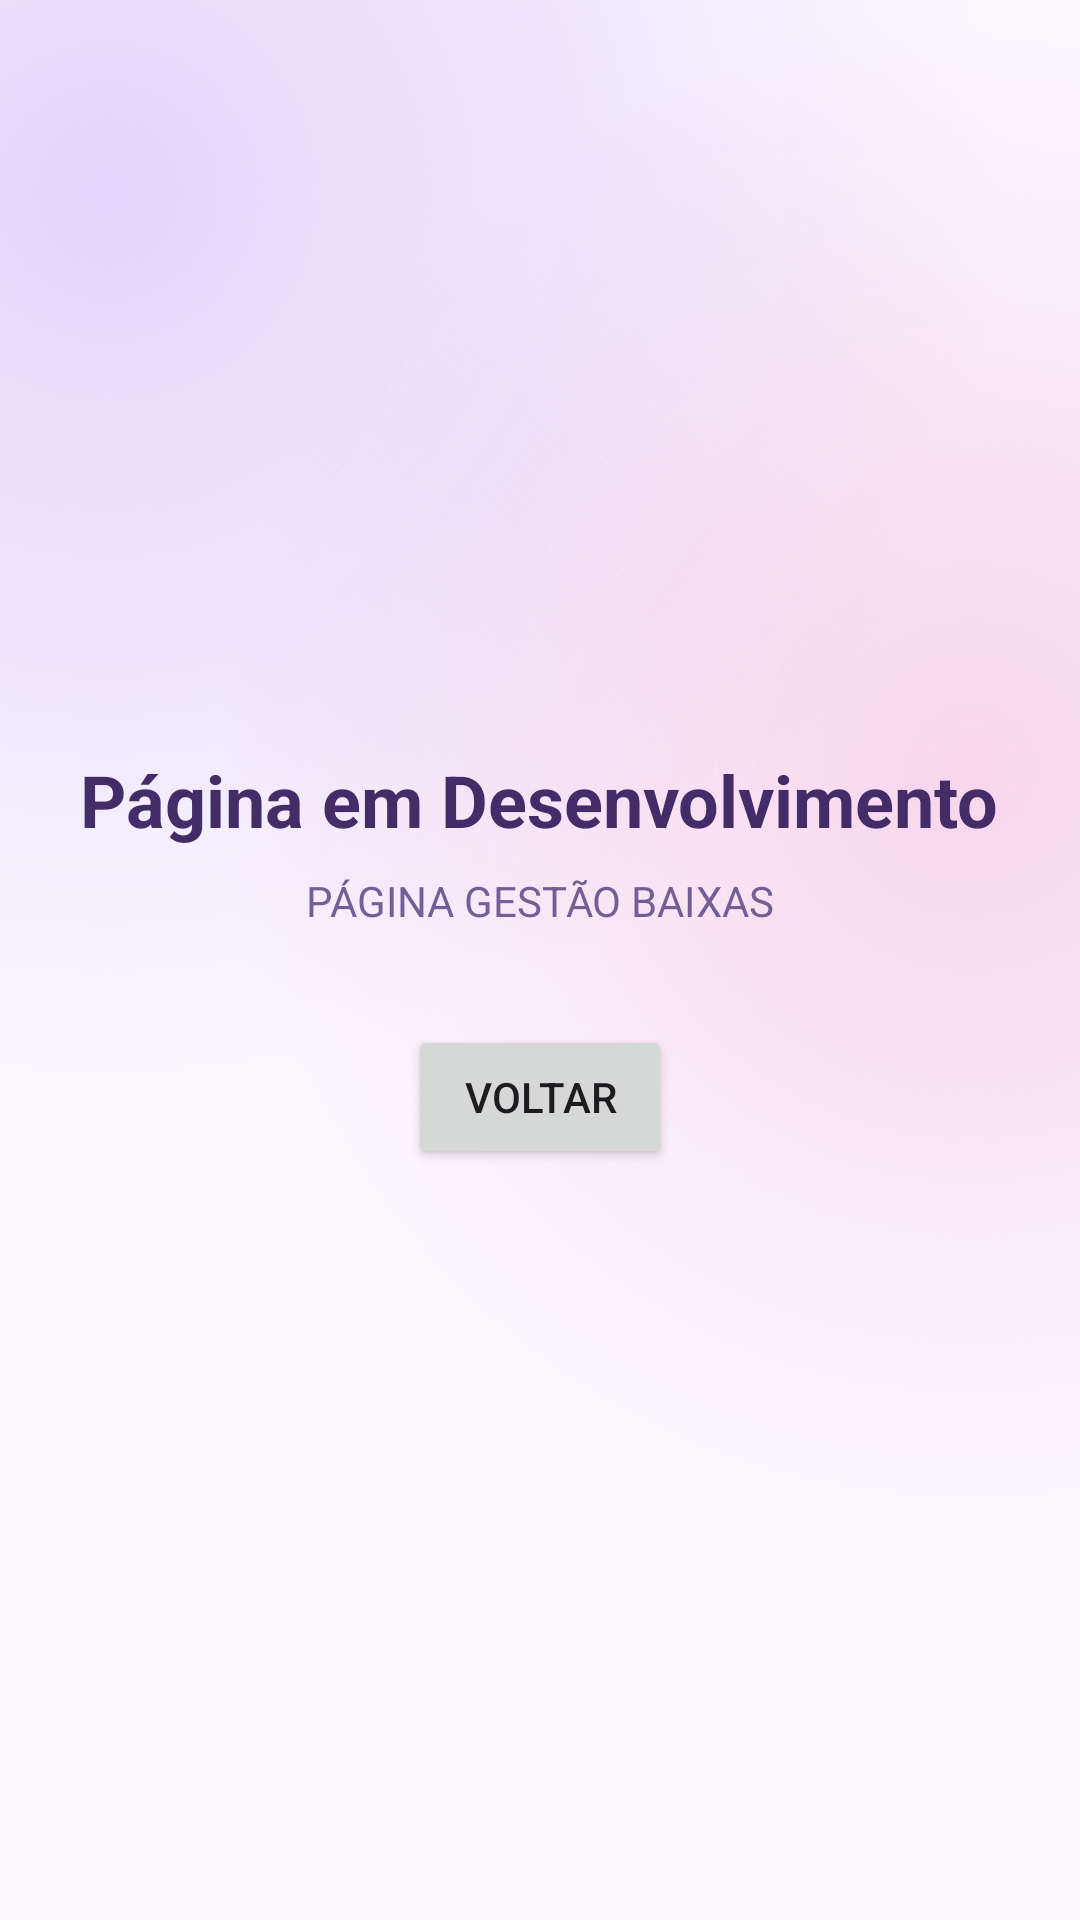

Write the Android layout XML for this screen, with the resource values it uses.
<!-- AndroidManifest.xml: application theme Theme.GestaoHorariosEnfermagemMobile -->
<!-- res/layout/activity_absences.xml -->
<?xml version="1.0" encoding="utf-8"?>
<LinearLayout xmlns:android="http://schemas.android.com/apk/res/android"
    android:layout_width="match_parent"
    android:layout_height="match_parent"
    android:orientation="vertical"
    android:padding="24dp"
    android:gravity="center"
    android:background="@drawable/bg_app_gradient">

    <TextView
        android:layout_width="wrap_content"
        android:layout_height="wrap_content"
        android:text="Página em Desenvolvimento"
        android:textSize="24sp"
        android:textStyle="bold"
        android:textColor="@color/text_primary" />

    <TextView
        android:id="@+id/tv_page_title"
        android:layout_width="wrap_content"
        android:layout_height="wrap_content"
        android:text="PÁGINA GESTÃO BAIXAS"
        android:layout_marginTop="8dp"
        android:textColor="@color/text_muted" />

    <Button
        android:id="@+id/btn_back"
        android:layout_width="wrap_content"
        android:layout_height="wrap_content"
        android:layout_marginTop="32dp"
        android:text="Voltar" />
</LinearLayout>
<!-- resources referenced by this layout -->
<resources>
  <color name="text_muted">#735E97</color>
  <color name="text_primary">#432C68</color>
  <!-- drawable bg_app_gradient (drawable) -->
  <?xml version="1.0" encoding="utf-8"?>
  <layer-list xmlns:android="http://schemas.android.com/apk/res/android">
  
      
      <item>
          <shape>
              <solid android:color="#FCF8FF" />
          </shape>
      </item>
  
      
      <item>
          <shape>
              <gradient
                  android:type="radial"
                  android:centerX="0.1"
                  android:centerY="0.1"
                  android:gradientRadius="300dp"
                  android:startColor="#80CBB1F7"
                  android:endColor="#00FFFFFF" />
          </shape>
      </item>
  
      
      <item>
          <shape>
              <gradient
                  android:type="radial"
                  android:centerX="0.9"
                  android:centerY="0.4"
                  android:gradientRadius="250dp"
                  android:startColor="#66F2A2D1"
                  android:endColor="#00FFFFFF" />
          </shape>
      </item>
  
  </layer-list>
  <style name="Theme.GestaoHorariosEnfermagemMobile" parent="Base.Theme.GestaoHorariosEnfermagemMobile" />
  <style name="Base.Theme.GestaoHorariosEnfermagemMobile" parent="Theme.Material3.DayNight.NoActionBar">
          
          
      </style>
</resources>
